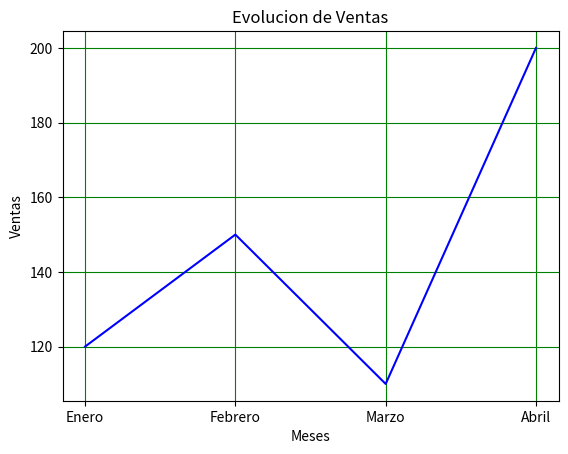

Write Python code to recreate this figure.
import matplotlib.pyplot as mlp

Meses=["Enero","Febrero","Marzo","Abril"]
Ventas=[120,150,110,200]

mlp.plot(Meses, Ventas, color="blue")
mlp.title("Evolucion de Ventas")
mlp.xlabel("Meses")
mlp.ylabel("Ventas")
mlp.grid(True,color="green")# crear margen
mlp.show()